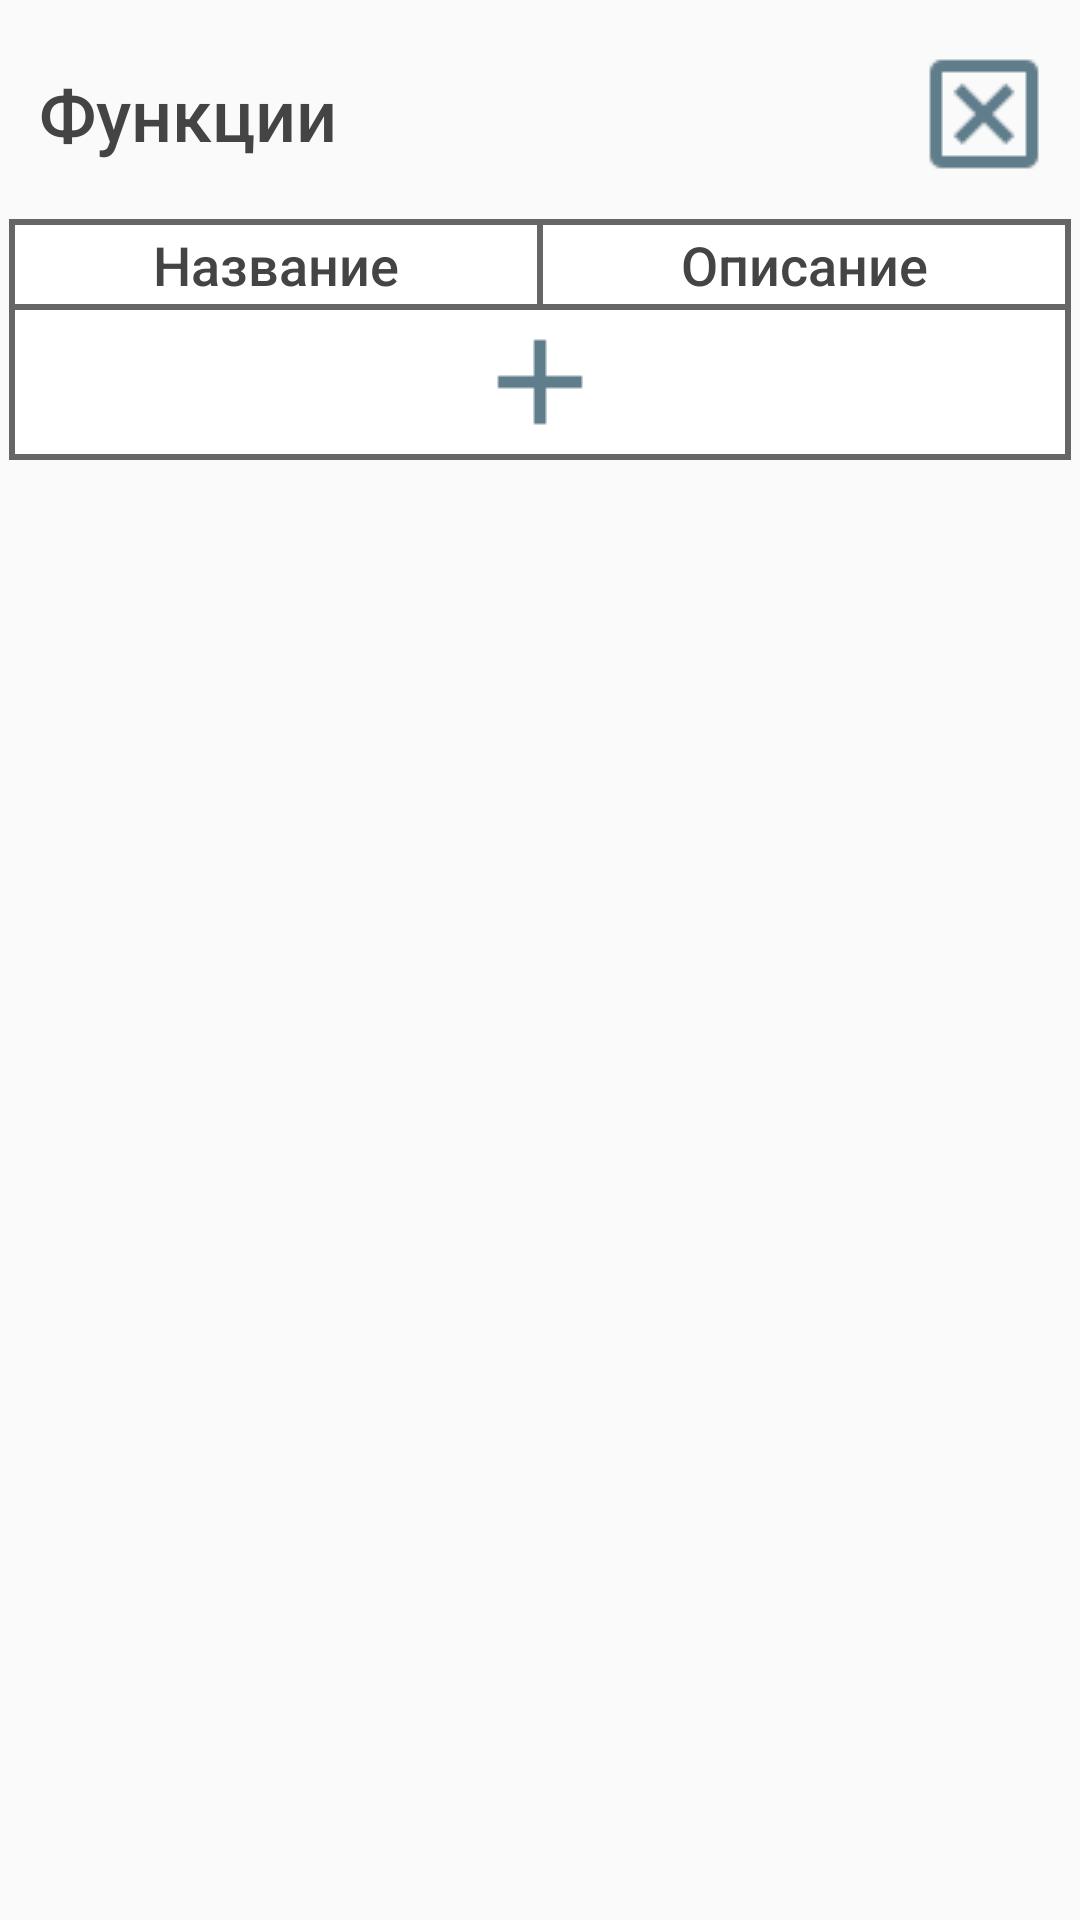

Android layout source for this screen:
<!-- AndroidManifest.xml: activity theme Theme.AppCompat.Light.DarkActionBar -->
<!-- res/layout/activity_functions.xml -->
<?xml version="1.0" encoding="utf-8"?>
<LinearLayout xmlns:android="http://schemas.android.com/apk/res/android"
    xmlns:app="http://schemas.android.com/apk/res-auto"
    xmlns:tools="http://schemas.android.com/tools"
    android:layout_width="match_parent"
    android:layout_height="match_parent"
    android:orientation="vertical"
    android:padding="3dp"
    tools:context=".FunctionsActivity">

    <LinearLayout
        android:layout_width="match_parent"
        android:layout_height="wrap_content"
        android:orientation="horizontal">

        <TextView
            android:id="@+id/textView_FunctionsTitle"
            style="@style/ActivityTitleStyle"
            android:text="Функции" />

        <LinearLayout
            android:layout_width="wrap_content"
            android:layout_height="match_parent"
            android:gravity="center"
            android:orientation="vertical">

            <ImageButton
                android:id="@+id/imageButton_closeFunctionsActivity"
                android:layout_width="wrap_content"
                android:layout_height="wrap_content"
                android:layout_margin="5dp"

                android:background="@drawable/btn_close" />

        </LinearLayout>

    </LinearLayout>

    <TableLayout
        android:id="@+id/tableLayout_Functions"
        style="@style/TableLayoutStyle">

        <TableRow
            style="@style/TableRowStyle">

            <TextView
                android:id="@+id/textView_FuncNameHeader"
                style="@style/TextViewStyleForTableHeaderCell"
                android:text="Название" />

            <TextView
                android:id="@+id/textView_FuncDescriptionHeader"
                style="@style/TextViewStyleForTableHeaderCell"
                android:text="Описание" />
        </TableRow>
        <LinearLayout
            android:id="@+id/plusRow"
            style="@style/TableRowStyle"
            android:gravity="center"
            android:orientation="horizontal"
            android:padding="1dp">

            <LinearLayout
                android:layout_width="match_parent"
                android:layout_height="match_parent"
                android:gravity="center"
                android:orientation="horizontal"
                android:background="#FFFFFF">

                <ImageButton
                    android:id="@+id/imageButton_AddFunction"
                    android:layout_width="wrap_content"
                    android:layout_height="wrap_content"
                    android:background="@drawable/btn_plus_48" />

            </LinearLayout>

        </LinearLayout>
    </TableLayout>

</LinearLayout>
<!-- resources referenced by this layout -->
<resources>
  <!-- drawable btn_close (drawable) -->
  <?xml version="1.0" encoding="utf-8"?>
  <selector xmlns:android="http://schemas.android.com/apk/res/android">
      <item android:state_focused="true" android:state_pressed="false" android:drawable="@drawable/close_box_outline_48_default" />
      <item android:state_focused="true" android:state_pressed="true" android:drawable="@drawable/close_box_outline_48_pressed" />
      <item android:state_focused="false" android:state_pressed="true" android:drawable="@drawable/close_box_outline_48_pressed" />
      <item android:drawable="@drawable/close_box_outline_48_default" />
  </selector>
  <!-- drawable btn_plus_48 (drawable) -->
  <?xml version="1.0" encoding="utf-8"?>
  <selector xmlns:android="http://schemas.android.com/apk/res/android">
      <item android:state_focused="true" android:state_pressed="false" android:drawable="@drawable/plus_48_default" />
      <item android:state_focused="true" android:state_pressed="true" android:drawable="@drawable/plus_48_pressed" />
      <item android:state_focused="false" android:state_pressed="true" android:drawable="@drawable/plus_48_pressed" />
      <item android:drawable="@drawable/plus_48_default" />
  </selector>
  <style name="ActivityTitleStyle">
          <item name="android:layout_width">match_parent</item>
          <item name="android:layout_height">wrap_content</item>
          <item name="android:layout_weight">1</item>
          <item name="android:fontFamily">sans-serif-medium</item>
          <item name="android:gravity">center_vertical</item>
          <item name="android:minHeight">70dp</item>
          <item name="android:padding">10dp</item>
          <item name="android:textColor">#444444</item>
          <item name="android:textSize">24sp</item>
      </style>
  <style name="TableLayoutStyle">
          <item name="android:layout_width">match_parent</item>
          <item name="android:layout_height">wrap_content</item>
          <item name="android:background">#666666</item>
          <item name="android:padding">1dp</item>
      </style>
  <style name="TableRowStyle">
          <item name="android:layout_width">match_parent</item>
          <item name="android:layout_height">match_parent</item>
          <item name="android:background">#666666</item>
      </style>
  <style name="TextViewStyleForTableHeaderCell">
          <item name="android:layout_width">match_parent</item>
          <item name="android:layout_height">match_parent</item>
          <item name="android:layout_margin">1dp</item>
          <item name="android:layout_weight">1</item>
          <item name="android:maxWidth">0dp</item>
          <item name="android:padding">1dp</item>
          <item name="android:background">#FFFFFF</item>
          <item name="android:fontFamily">sans-serif-medium</item>
          <item name="android:gravity">center</item>
          <item name="android:textColor">#444444</item>
          <item name="android:singleLine">false</item>
          <item name="android:textSize">18sp</item>
      </style>
  <!-- drawable close_box_outline_48_default: png bitmap (drawable, 900 bytes) -->
  <!-- drawable close_box_outline_48_pressed: png bitmap (drawable, 898 bytes) -->
  <!-- drawable plus_48_default: png bitmap (drawable, 354 bytes) -->
  <!-- drawable plus_48_pressed: png bitmap (drawable, 354 bytes) -->
</resources>
